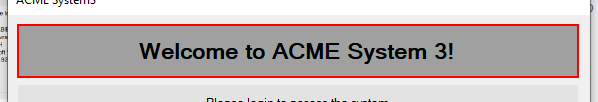
Task: Robotic Enterprise Framework
Workflow: LoginSystem3

Step 1 [try]: find 'label3' (acme-system3.exe)

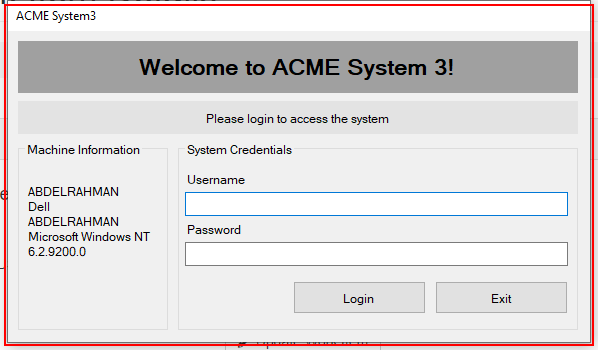
Step 2 [try]: Activate 'acme-system3.exe ACME' on 'Login' (acme-system3.exe)

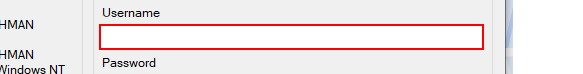
Step 3: type [in_str_username] into 'textBox1' (acme-system3.exe)

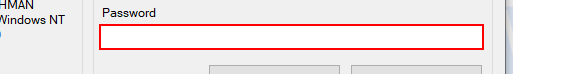
Step 4: type a value into 'textBox2' (acme-system3.exe)

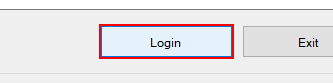
Step 5: click on 'button1' (acme-system3.exe)

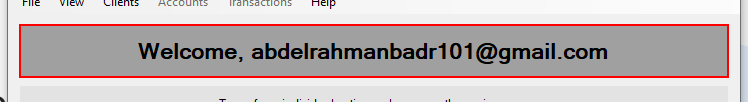
Step 6 [try]: find 'label3' (acme-system3.exe)